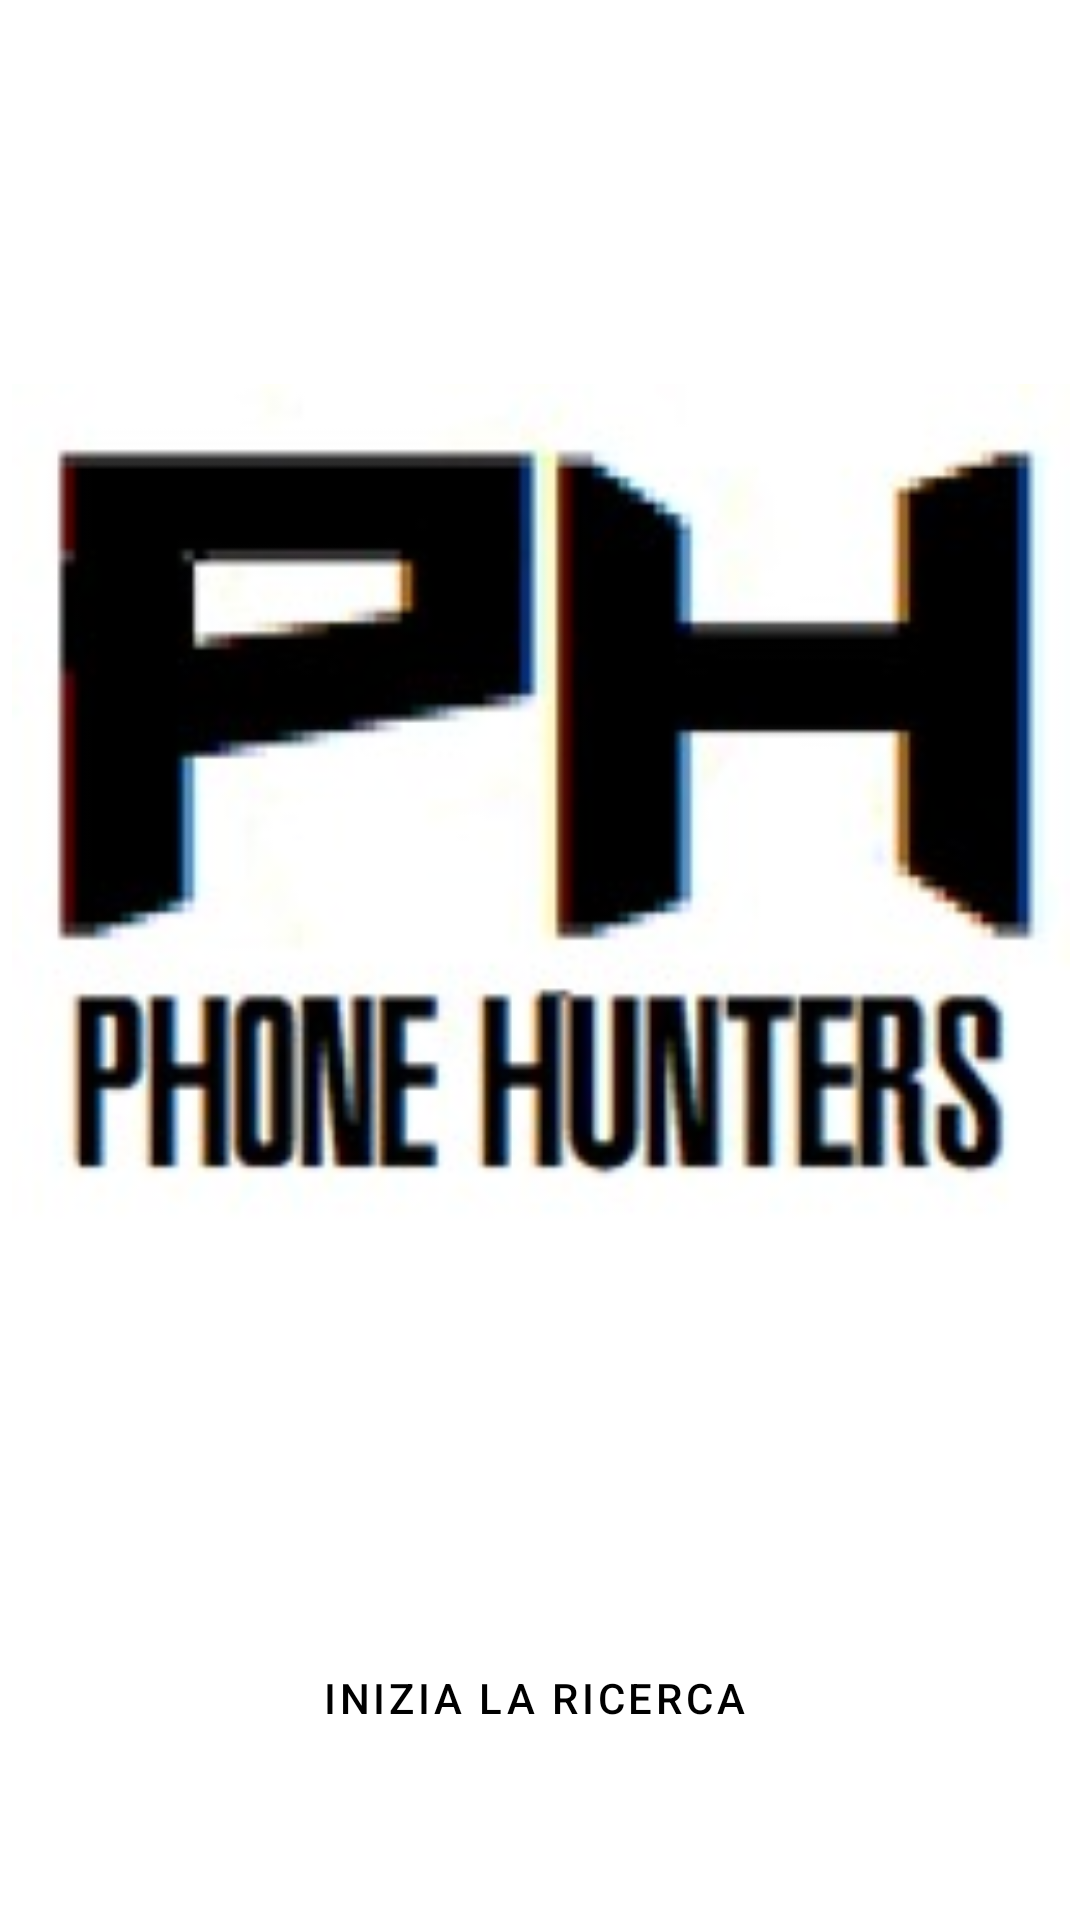

This screen was rendered from an Android layout file. Write that file and the resources it references.
<!-- AndroidManifest.xml: application theme Theme.Phone_hunters_final -->
<!-- res/layout/activity_main.xml -->
<?xml version="1.0" encoding="utf-8"?>
<androidx.constraintlayout.widget.ConstraintLayout xmlns:android="http://schemas.android.com/apk/res/android"
    xmlns:app="http://schemas.android.com/apk/res-auto"
    xmlns:tools="http://schemas.android.com/tools"
    android:id="@+id/content_main"
    android:layout_width="match_parent"
    android:layout_height="match_parent"
    android:background="@color/white"
    tools:context=".MainActivity">










    <Button
        android:id="@+id/button"
        style="@style/Widget.MaterialComponents.Button.OutlinedButton.Icon"
        android:layout_width="358dp"
        android:layout_height="50dp"
        android:onClick="onClick"
        android:text="@string/inizia"
        android:textColor="@color/black"
        app:icon="@drawable/ic_baseline_search_24"
        app:iconTint="@color/black"
        app:layout_constraintBottom_toBottomOf="parent"
        app:layout_constraintEnd_toEndOf="parent"
        app:layout_constraintHorizontal_bias="0.49"
        app:layout_constraintStart_toStartOf="parent"
        app:layout_constraintTop_toTopOf="parent"
        app:layout_constraintVertical_bias="0.917"
        app:rippleColor="@color/black"
        app:strokeColor="@color/black"
        app:strokeWidth="4dp" />

    <ImageView
        android:id="@+id/imageView2"
        android:layout_width="410dp"
        android:layout_height="285dp"
        app:layout_constraintBottom_toTopOf="@+id/button"
        app:layout_constraintEnd_toEndOf="parent"
        app:layout_constraintStart_toStartOf="parent"
        app:layout_constraintTop_toTopOf="parent"
        app:srcCompat="@drawable/sfondo" />
</androidx.constraintlayout.widget.ConstraintLayout>
<!-- resources referenced by this layout -->
<resources>
  <!-- drawable sfondo: jpg bitmap (drawable, 9192 bytes) -->
  <string name="inizia">INIZIA LA RICERCA</string>
  <style name="Theme.Phone_hunters_final" parent="Theme.MaterialComponents.DayNight.DarkActionBar">
          
          <item name="colorPrimary">@color/purple_500</item>
          <item name="colorPrimaryVariant">@color/purple_700</item>
          <item name="colorOnPrimary">@color/white</item>
          
          <item name="colorSecondary">@color/teal_200</item>
          <item name="colorSecondaryVariant">@color/teal_700</item>
          <item name="colorOnSecondary">@color/black</item>
          
          <item name="android:statusBarColor" tools:targetApi="l">?attr/colorPrimaryVariant</item>
          
      </style>
  <!-- not gathered from this repository: default colours our renderer supplied (Android Studio template values) -->
  <color name="purple_500">#FF6200EE</color>
  <color name="purple_700">#FF3700B3</color>
  <color name="teal_200">#FF03DAC5</color>
  <color name="teal_700">#FF018786</color>
  <color name="black">#FF000000</color>
  <color name="white">#FFFFFFFF</color>
</resources>
